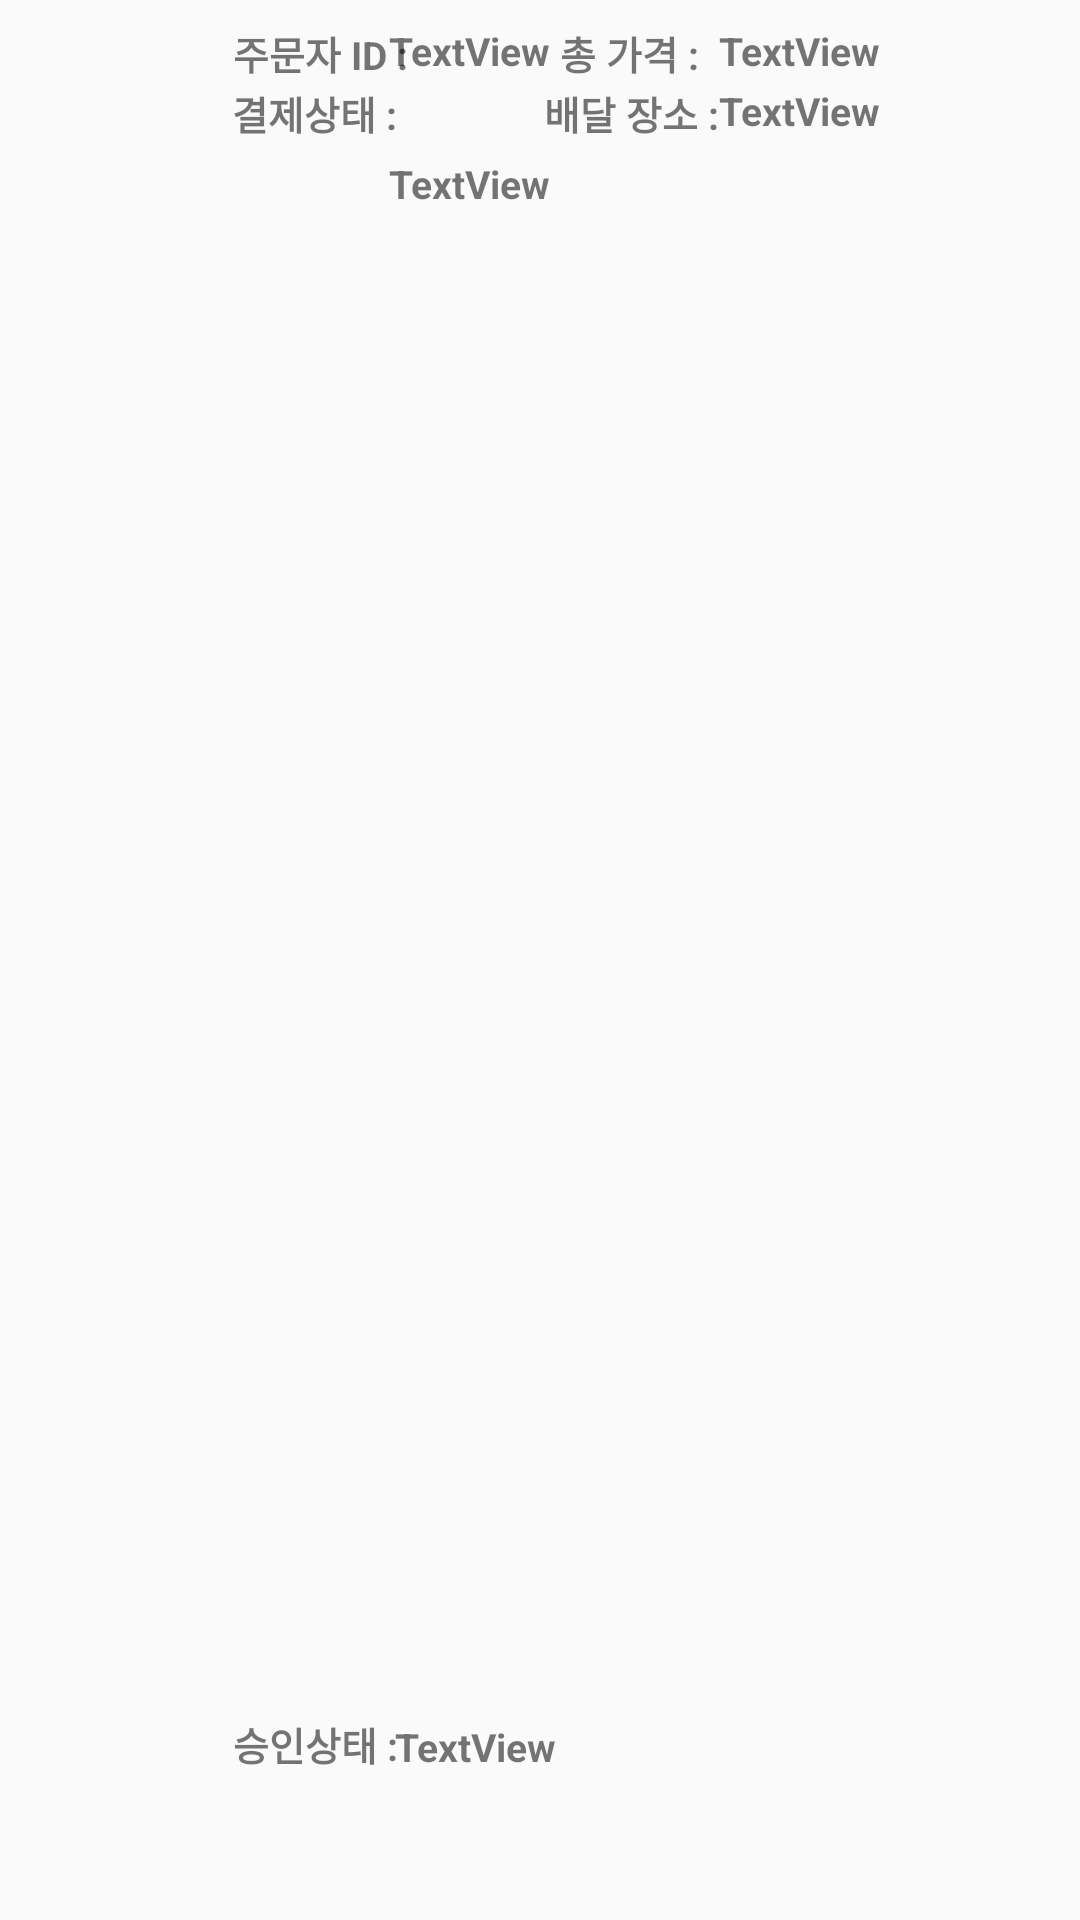

Produce the Android XML layout that renders to this screen, including the resource entries it uses.
<!-- AndroidManifest.xml: application theme Theme.TogetherDeliveryCeo -->
<!-- res/layout/order_list.xml -->
<?xml version="1.0" encoding="utf-8"?>
<androidx.constraintlayout.widget.ConstraintLayout xmlns:android="http://schemas.android.com/apk/res/android"
    xmlns:app="http://schemas.android.com/apk/res-auto"
    xmlns:tools="http://schemas.android.com/tools"
    android:layout_width="match_parent"
    android:layout_height="wrap_content"
    android:background="@drawable/common_google_signin_btn_icon_dark_normal_background">

    <ImageView
        android:id="@+id/imageView2"
        android:layout_width="64dp"
        android:layout_height="70dp"
        app:layout_constraintBottom_toBottomOf="parent"
        app:layout_constraintEnd_toEndOf="parent"
        app:layout_constraintHorizontal_bias="0.048"
        app:layout_constraintStart_toStartOf="parent"
        app:layout_constraintTop_toTopOf="parent"
        app:layout_constraintVertical_bias="0.024"
        app:srcCompat="@drawable/food2" />


    <TextView
        android:id="@+id/textView19"
        android:layout_width="wrap_content"
        android:layout_height="wrap_content"
        android:layout_marginTop="8dp"
        android:text="총 가격 :  "
        android:textSize="13sp"
        android:textStyle="bold"
        app:layout_constraintBottom_toBottomOf="parent"
        app:layout_constraintEnd_toEndOf="parent"
        app:layout_constraintHorizontal_bias="0.608"
        app:layout_constraintStart_toStartOf="parent"
        app:layout_constraintTop_toTopOf="parent"
        app:layout_constraintVertical_bias="0.0" />

    <TextView
        android:id="@+id/list_price"
        android:layout_width="wrap_content"
        android:layout_height="wrap_content"
        android:layout_marginTop="8dp"
        android:text="TextView"
        android:textSize="13sp"
        android:textStyle="bold"
        app:layout_constraintBottom_toBottomOf="parent"
        app:layout_constraintEnd_toEndOf="parent"
        app:layout_constraintHorizontal_bias="0.0"
        app:layout_constraintStart_toEndOf="@+id/textView19"
        app:layout_constraintTop_toTopOf="parent"
        app:layout_constraintVertical_bias="0.0" />

    <TextView
        android:id="@+id/list_menuName"
        android:layout_width="wrap_content"
        android:layout_height="wrap_content"
        android:layout_marginTop="8dp"
        android:text="TextView"
        android:textSize="13sp"
        android:textStyle="bold"
        app:layout_constraintEnd_toEndOf="parent"
        app:layout_constraintHorizontal_bias="0.424"
        app:layout_constraintStart_toStartOf="parent"
        app:layout_constraintTop_toTopOf="parent" />

    <TextView
        android:id="@+id/textView21"
        android:layout_width="wrap_content"
        android:layout_height="wrap_content"
        android:layout_marginTop="28dp"
        android:text="배달 장소 :"
        android:textSize="13sp"
        android:textStyle="bold"
        app:layout_constraintBottom_toBottomOf="parent"
        app:layout_constraintEnd_toEndOf="parent"
        app:layout_constraintHorizontal_bias="0.601"
        app:layout_constraintStart_toStartOf="parent"
        app:layout_constraintTop_toTopOf="parent"
        app:layout_constraintVertical_bias="0.0" />

    <TextView
        android:id="@+id/list_place"
        android:layout_width="108dp"
        android:layout_height="19dp"
        android:layout_marginTop="28dp"
        android:text="TextView"
        android:textSize="13sp"
        android:textStyle="bold"
        app:layout_constraintBottom_toBottomOf="parent"
        app:layout_constraintEnd_toEndOf="parent"
        app:layout_constraintHorizontal_bias="0.0"
        app:layout_constraintStart_toEndOf="@+id/textView21"
        app:layout_constraintTop_toTopOf="parent"
        app:layout_constraintVertical_bias="0.0" />

    <TextView
        android:id="@+id/textView16"
        android:layout_width="wrap_content"
        android:layout_height="wrap_content"
        android:layout_marginTop="8dp"
        android:text="주문자 ID :"
        android:textSize="13sp"
        android:textStyle="bold"
        app:layout_constraintBottom_toBottomOf="parent"
        app:layout_constraintEnd_toEndOf="parent"
        app:layout_constraintHorizontal_bias="0.257"
        app:layout_constraintStart_toStartOf="parent"
        app:layout_constraintTop_toTopOf="parent"
        app:layout_constraintVertical_bias="0.0" />

    <TextView
        android:id="@+id/textView22"
        android:layout_width="wrap_content"
        android:layout_height="wrap_content"
        android:layout_marginTop="28dp"
        android:text="결제상태 :"
        android:textSize="13sp"
        android:textStyle="bold"
        app:layout_constraintBottom_toBottomOf="parent"
        app:layout_constraintEnd_toEndOf="parent"
        app:layout_constraintHorizontal_bias="0.254"
        app:layout_constraintStart_toStartOf="parent"
        app:layout_constraintTop_toTopOf="parent"
        app:layout_constraintVertical_bias="0.0" />

    <TextView
        android:id="@+id/list_payment"
        android:layout_width="wrap_content"
        android:layout_height="wrap_content"
        android:layout_marginTop="28dp"
        android:text="TextView"
        android:textSize="13sp"
        android:textStyle="bold"
        app:layout_constraintBottom_toBottomOf="parent"
        app:layout_constraintEnd_toEndOf="parent"
        app:layout_constraintHorizontal_bias="0.424"
        app:layout_constraintStart_toStartOf="parent"
        app:layout_constraintTop_toTopOf="parent"
        app:layout_constraintVertical_bias="0.041" />

    <TextView
        android:id="@+id/textView25"
        android:layout_width="wrap_content"
        android:layout_height="wrap_content"
        android:text="승인상태 : "
        android:textSize="13sp"
        android:textStyle="bold"
        app:layout_constraintBottom_toBottomOf="parent"
        app:layout_constraintEnd_toEndOf="parent"
        app:layout_constraintHorizontal_bias="0.257"
        app:layout_constraintStart_toStartOf="parent"
        app:layout_constraintTop_toTopOf="parent"
        app:layout_constraintVertical_bias="0.921" />

    <TextView
        android:id="@+id/text_approval"
        android:layout_width="wrap_content"
        android:layout_height="wrap_content"
        android:text="TextView"
        android:textSize="13sp"
        android:textStyle="bold"
        app:layout_constraintBottom_toBottomOf="parent"
        app:layout_constraintEnd_toEndOf="parent"
        app:layout_constraintHorizontal_bias="0.43"
        app:layout_constraintStart_toStartOf="parent"
        app:layout_constraintTop_toTopOf="parent"
        app:layout_constraintVertical_bias="0.921" />
</androidx.constraintlayout.widget.ConstraintLayout>
<!-- resources referenced by this layout -->
<resources>
  <style name="Theme.TogetherDeliveryCeo" parent="Theme.AppCompat.Light.DarkActionBar">
          
          <item name="colorPrimary">@color/purple_500</item>
          <item name="colorPrimaryDark">@color/purple_700</item>
          <item name="colorAccent">@color/teal_200</item>
          
      </style>
  <!-- not gathered from this repository: default colours our renderer supplied (Android Studio template values) -->
  <color name="purple_500">#FF6200EE</color>
  <color name="purple_700">#FF3700B3</color>
  <color name="teal_200">#FF03DAC5</color>
</resources>
